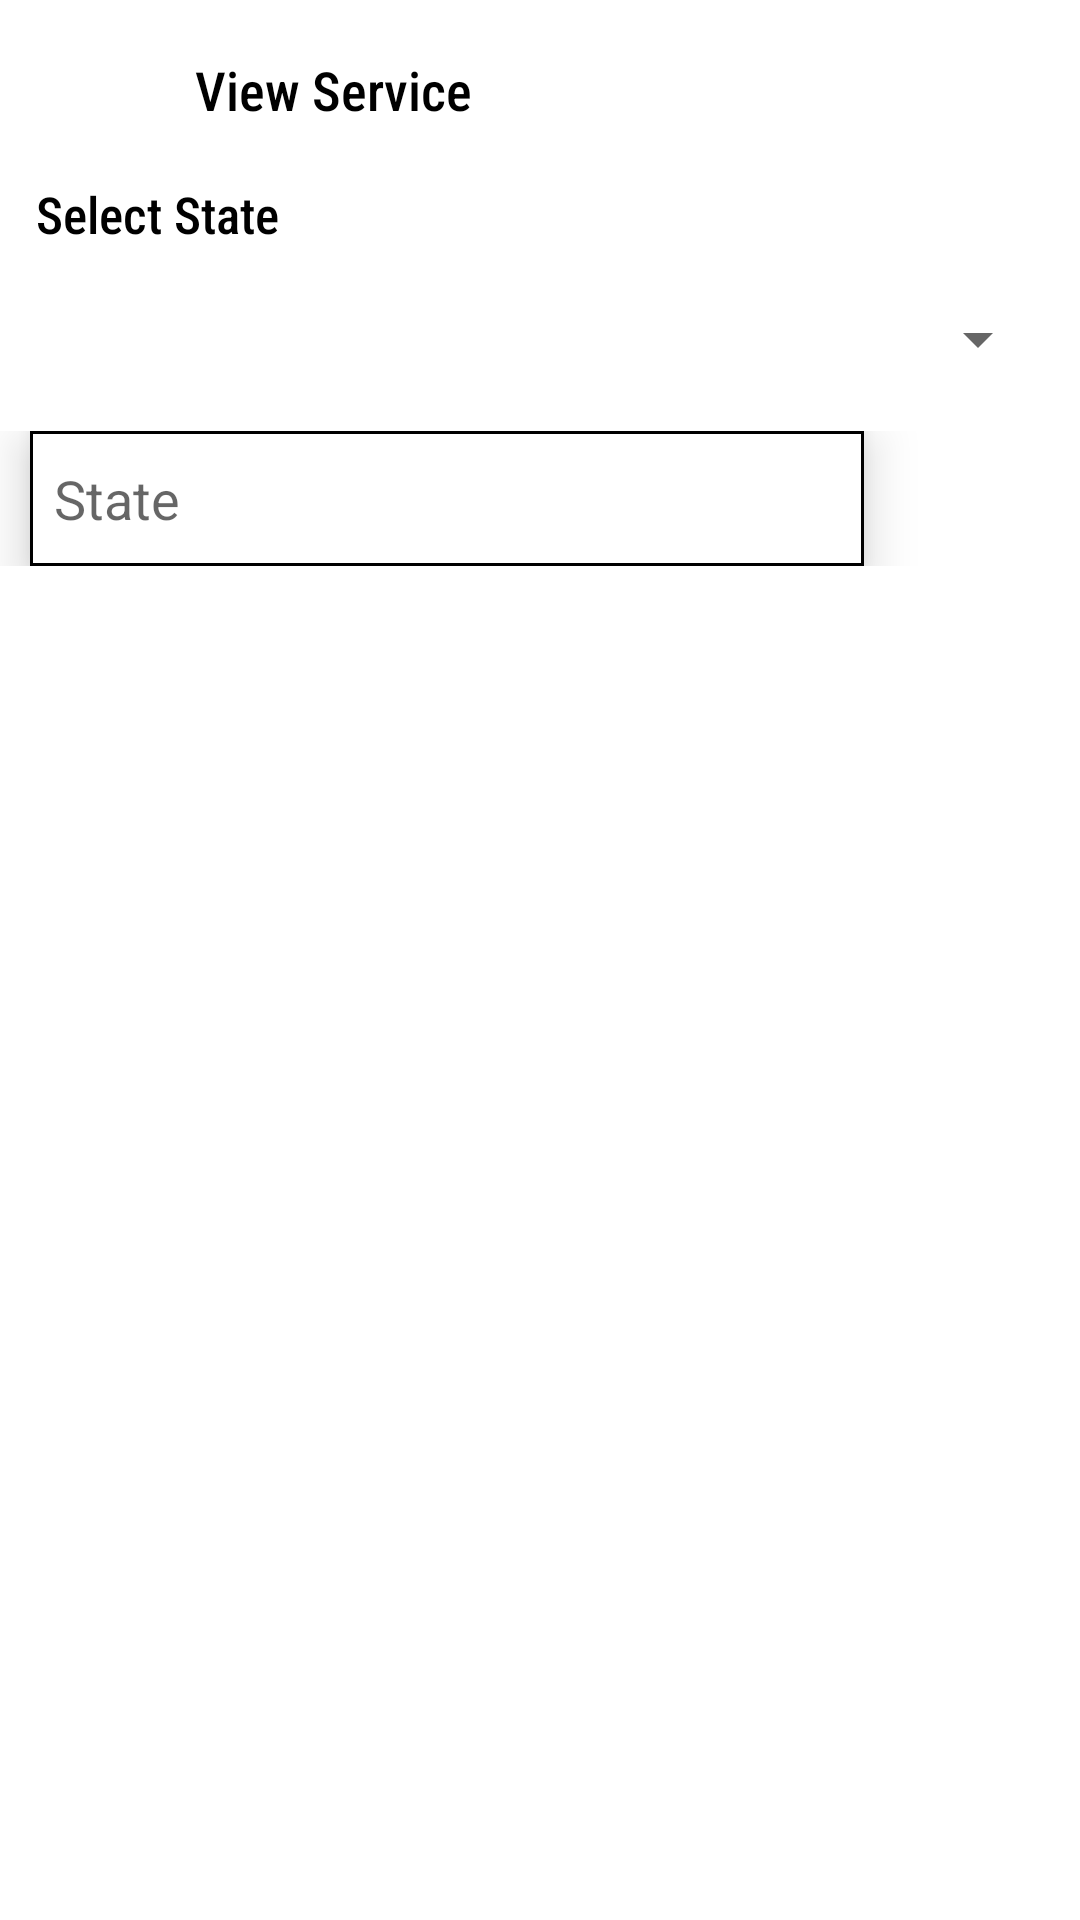

This screen was rendered from an Android layout file. Write that file and the resources it references.
<!-- AndroidManifest.xml: application theme Theme.OCEDv1 -->
<!-- res/layout/activity_user_view_service.xml -->
<?xml version="1.0" encoding="utf-8"?>
<LinearLayout
    android:orientation="vertical"
    android:background="@color/white"
    xmlns:android="http://schemas.android.com/apk/res/android"
    xmlns:app="http://schemas.android.com/apk/res-auto"
    xmlns:tools="http://schemas.android.com/tools"
    android:layout_width="match_parent"
    android:layout_height="match_parent"
    tools:context=".UserViewServiceActivity">

    <RelativeLayout
        android:id="@+id/Rl1"
        android:layout_width="match_parent"
        android:layout_height="wrap_content"
        android:layout_marginStart="10dp"
        android:layout_marginTop="10dp">

        <ImageView
            android:id="@+id/back_UserViewService"
            android:layout_width="40dp"
            android:layout_height="40dp"
            android:elevation="5dp"
            android:src="@drawable/back" />

        <TextView
            android:layout_width="wrap_content"
            android:layout_height="wrap_content"
            android:layout_centerInParent="true"
            android:layout_marginStart="15dp"
            android:layout_marginTop="10dp"
            android:layout_toRightOf="@id/back_UserViewService"
            android:fontFamily="sans-serif-condensed-medium"
            android:text="View Service"
            android:textColor="@color/black"
            android:textSize="18sp" />

    </RelativeLayout>

    <TextView
        android:layout_width="match_parent"
        android:layout_height="wrap_content"
        android:text="Select State"
        android:textColor="@color/black"
        android:fontFamily="sans-serif-condensed-medium"
        android:layout_marginStart="12dp"
        android:textSize="17dp"
        android:layout_marginTop="10dp"/>

    <Spinner
        android:id="@+id/spinner"
        android:layout_width="match_parent"
        android:layout_height="45dp"
        android:layout_marginStart="10dp"
        android:layout_marginEnd="10dp"
        android:layout_marginTop="8dp" />

    <RelativeLayout
        android:layout_width="match_parent"
        android:layout_height="wrap_content"
        android:layout_marginTop="8dp">

        <EditText
            android:id="@+id/etState"
            android:layout_width="match_parent"
            android:layout_height="45dp"
            android:layout_marginStart="10dp"
            android:layout_marginEnd="10dp"
            android:layout_toLeftOf="@id/BtnSearch"
            android:background="@drawable/border_box"
            android:elevation="10dp"
            android:enabled="false"
            android:hint="State"
            android:paddingStart="8dp" />

        <ImageView
            android:id="@+id/BtnSearch"
            android:layout_width="32dp"
            android:layout_height="32dp"
            android:layout_alignParentEnd="true"
            android:layout_centerVertical="true"
            android:layout_marginEnd="25dp"
            android:layout_marginStart="5dp"
            android:src="@drawable/ic_baseline_search_24" />

    </RelativeLayout>

    <androidx.recyclerview.widget.RecyclerView
        android:id="@+id/recyclerView"
        android:layout_width="match_parent"
        android:layout_height="wrap_content"
        android:layout_marginTop="15dp"
        tools:listitem="@layout/show_post"
        android:layout_below="@id/Rl1"/>

</LinearLayout>
<!-- res/layout/show_post.xml (included above) -->
<?xml version="1.0" encoding="utf-8"?>
<androidx.cardview.widget.CardView
    android:layout_marginStart="5dp"
    android:layout_marginEnd="5dp"
    android:layout_marginTop="5dp"
    android:layout_marginBottom="5dp"
    app:cardBackgroundColor="@color/white"
    xmlns:android="http://schemas.android.com/apk/res/android"
    android:layout_width="match_parent"
    android:layout_height="100dp"
    app:cardCornerRadius="15dp"
    app:cardElevation="15dp"
    xmlns:app="http://schemas.android.com/apk/res-auto">

    <LinearLayout
        android:layout_width="match_parent"
        android:layout_height="100dp"
        android:orientation="horizontal">

        <ImageView
            android:id="@+id/ShowImage"
            android:layout_width="100dp"
            android:scaleType="fitXY"
            android:layout_height="100dp"
            android:src="@drawable/image"/>

        <LinearLayout
            android:layout_width="match_parent"
            android:layout_height="wrap_content"
            android:orientation="vertical"
            android:layout_marginStart="10dp"
            android:layout_gravity="center">

            <TextView
                android:layout_width="wrap_content"
                android:layout_height="wrap_content"
                android:fontFamily="sans-serif-condensed"
                android:text="Name"
                android:textColor="@color/black" />

            <TextView
                android:id="@+id/ShowName"
                android:layout_width="wrap_content"
                android:layout_height="wrap_content"
                android:text="Name"
                android:textColor="@color/black"
                android:fontFamily="sans-serif-condensed"
                android:textSize="16dp"
                android:textStyle="bold"/>

            <TextView
                android:layout_width="wrap_content"
                android:layout_height="wrap_content"
                android:text="Location"
                android:textColor="@color/black"
                android:fontFamily="sans-serif-condensed"/>

            <TextView
                android:id="@+id/ShowState"
                android:layout_width="wrap_content"
                android:layout_height="wrap_content"
                android:text="Location"
                android:textColor="@color/black"
                android:fontFamily="sans-serif-condensed"
                android:textSize="16dp"
                android:textStyle="bold"/>

        </LinearLayout>

    </LinearLayout>

</androidx.cardview.widget.CardView>
<!-- resources referenced by this layout -->
<resources>
  <!-- drawable border_box (drawable) -->
  <?xml version="1.0" encoding="utf-8"?>
  <shape xmlns:android="http://schemas.android.com/apk/res/android">
  
      <solid android:color="@color/white"/>
      <stroke
          android:width="1sp"
          android:color="@color/black"/>
  </shape>
  <style name="Theme.OCEDv1" parent="Theme.AppCompat.Light.NoActionBar">
          
          <item name="colorPrimary">@color/purple_500</item>
          <item name="colorPrimaryVariant">@color/purple_700</item>
          <item name="colorOnPrimary">@color/white</item>
          
          <item name="colorSecondary">@color/teal_200</item>
          <item name="colorSecondaryVariant">@color/teal_700</item>
          <item name="colorOnSecondary">@color/black</item>
          
          <item name="android:statusBarColor" tools:targetApi="l">@color/black</item>
          
      </style>
  <!-- not gathered from this repository: default colours our renderer supplied (Android Studio template values) -->
  <color name="purple_500">#FF6200EE</color>
  <color name="purple_700">#FF3700B3</color>
  <color name="teal_200">#FF03DAC5</color>
  <color name="teal_700">#FF018786</color>
  <color name="black">#FF000000</color>
  <color name="white">#FFFFFFFF</color>
</resources>
